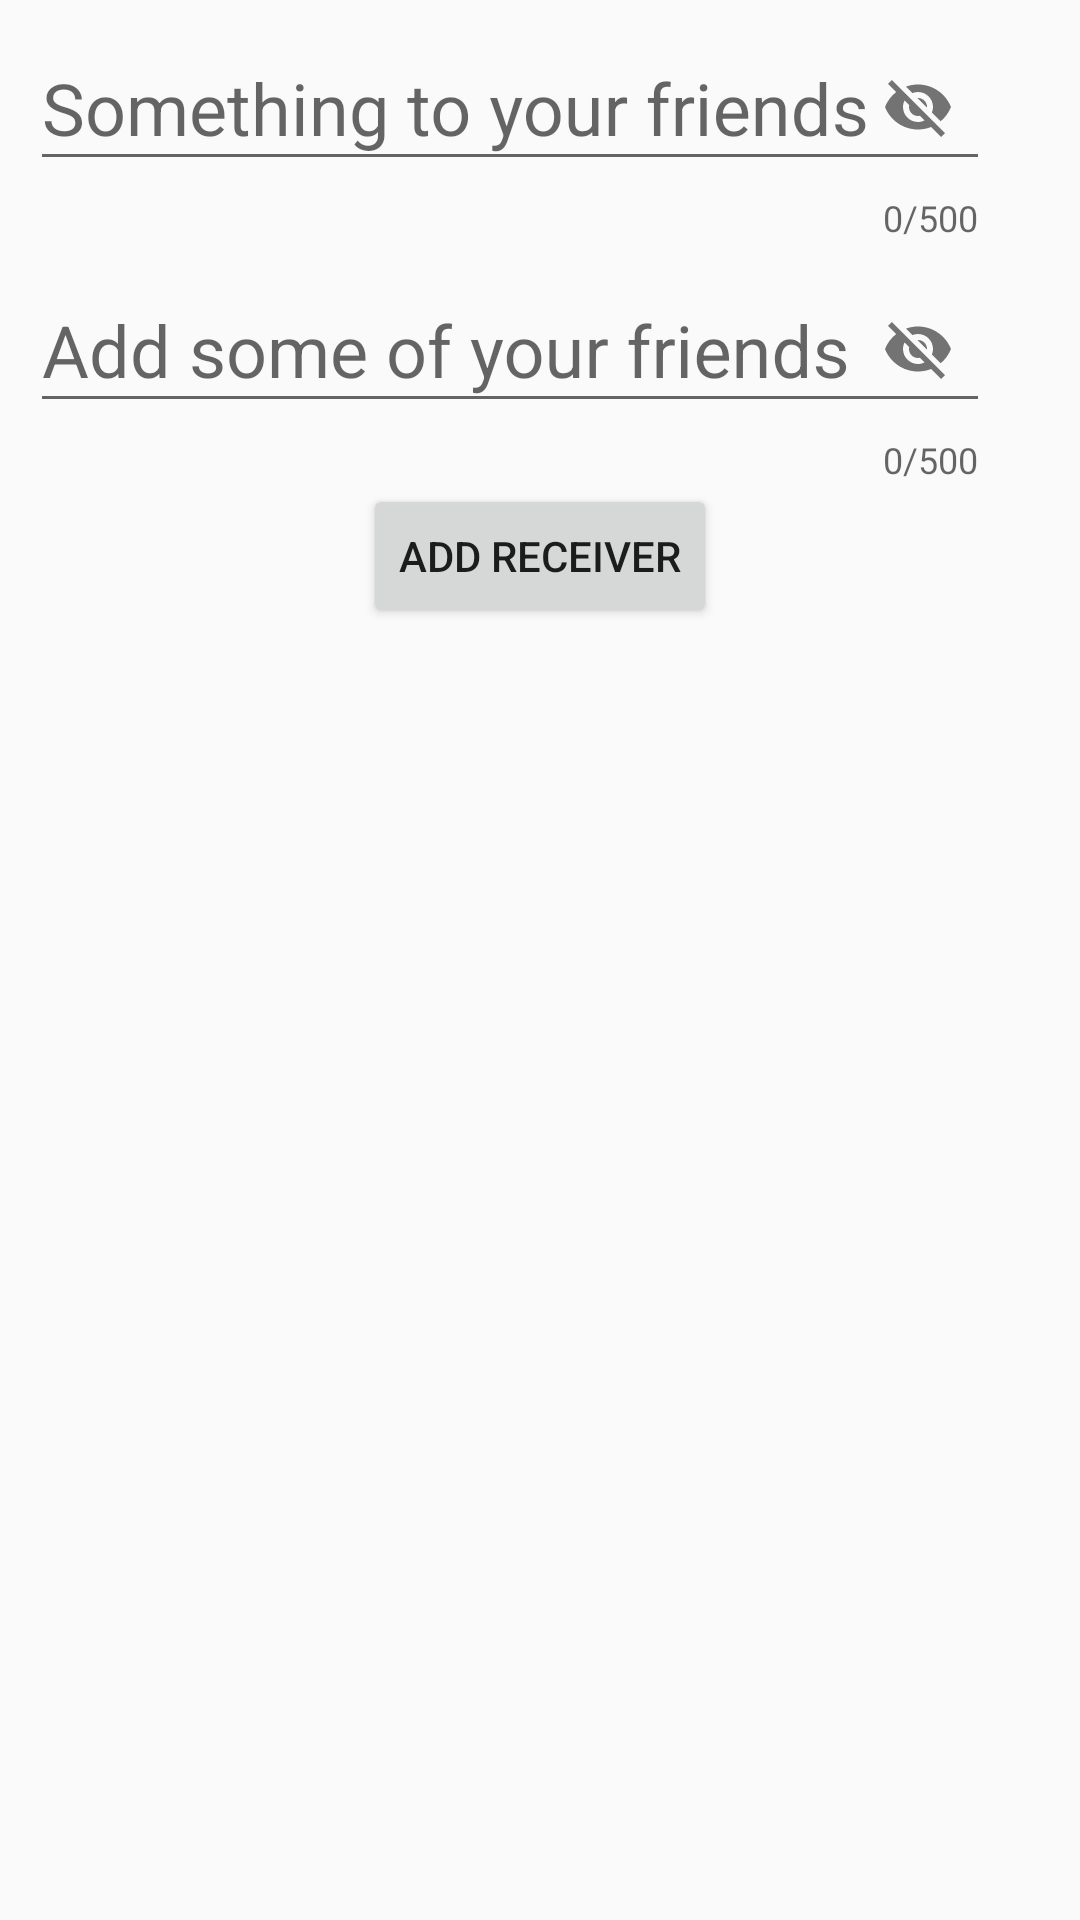

Write the Android layout XML for this screen, with the resource values it uses.
<!-- AndroidManifest.xml: application theme AppTheme -->
<!-- res/layout/add_group_msg.xml -->
<?xml version="1.0" encoding="utf-8"?>
<RelativeLayout xmlns:android="http://schemas.android.com/apk/res/android"
                xmlns:app="http://schemas.android.com/apk/res-auto"
                android:orientation="vertical"
                android:layout_width="match_parent"
                android:layout_height="match_parent"

>


    <com.google.android.material.textfield.TextInputLayout
            android:layout_width="330dp"
            android:layout_height="wrap_content"
            app:counterMaxLength="500"
            app:counterEnabled="true"
            android:id="@+id/text_tb"
            app:passwordToggleEnabled="true">

        <com.google.android.material.textfield.TextInputEditText
                android:id="@+id/text_edit_text"
                android:layout_width="match_parent"
                android:layout_marginLeft="10dp"
                android:layout_height="match_parent"
                android:textSize="24sp"
                android:hint="Something to your friends"
                android:text=""
                android:layout_marginTop="30dp"
                android:inputType="textCapCharacters"/>

    </com.google.android.material.textfield.TextInputLayout>

    <com.google.android.material.textfield.TextInputLayout
            android:layout_width="330dp"
            android:layout_height="wrap_content"
            app:counterMaxLength="500"
            app:counterEnabled="true"
            android:layout_below="@+id/text_tb"
            android:id="@+id/fri_tb"
            app:passwordToggleEnabled="true">

        <com.google.android.material.textfield.TextInputEditText
                android:id="@+id/fri_edit_text"
                android:layout_width="match_parent"
                android:layout_marginLeft="10dp"
                android:layout_height="match_parent"
                android:textSize="24sp"
                android:hint="Add some of your friends"
                android:text=""
                android:inputType="textEmailAddress"
                android:layout_marginTop="30dp"
          />

    </com.google.android.material.textfield.TextInputLayout>

    <Button android:layout_width="wrap_content"
            android:layout_height="wrap_content"
            android:id="@+id/send_group_to"
            android:text="Add Receiver"
            android:layout_centerHorizontal="true"
            android:layout_below="@id/fri_tb"
    />


</RelativeLayout>
<!-- resources referenced by this layout -->
<resources>
  <style name="AppTheme" parent="Theme.AppCompat.Light.DarkActionBar">
          
          <item name="colorPrimary">@color/colorPrimary</item>
          <item name="colorPrimaryDark">@color/colorPrimaryDark</item>
          <item name="colorAccent">@color/colorAccent</item>
      </style>
  <color name="colorPrimary">#008577</color>
  <color name="colorPrimaryDark">#00574B</color>
  <color name="colorAccent">#D81B60</color>
</resources>
